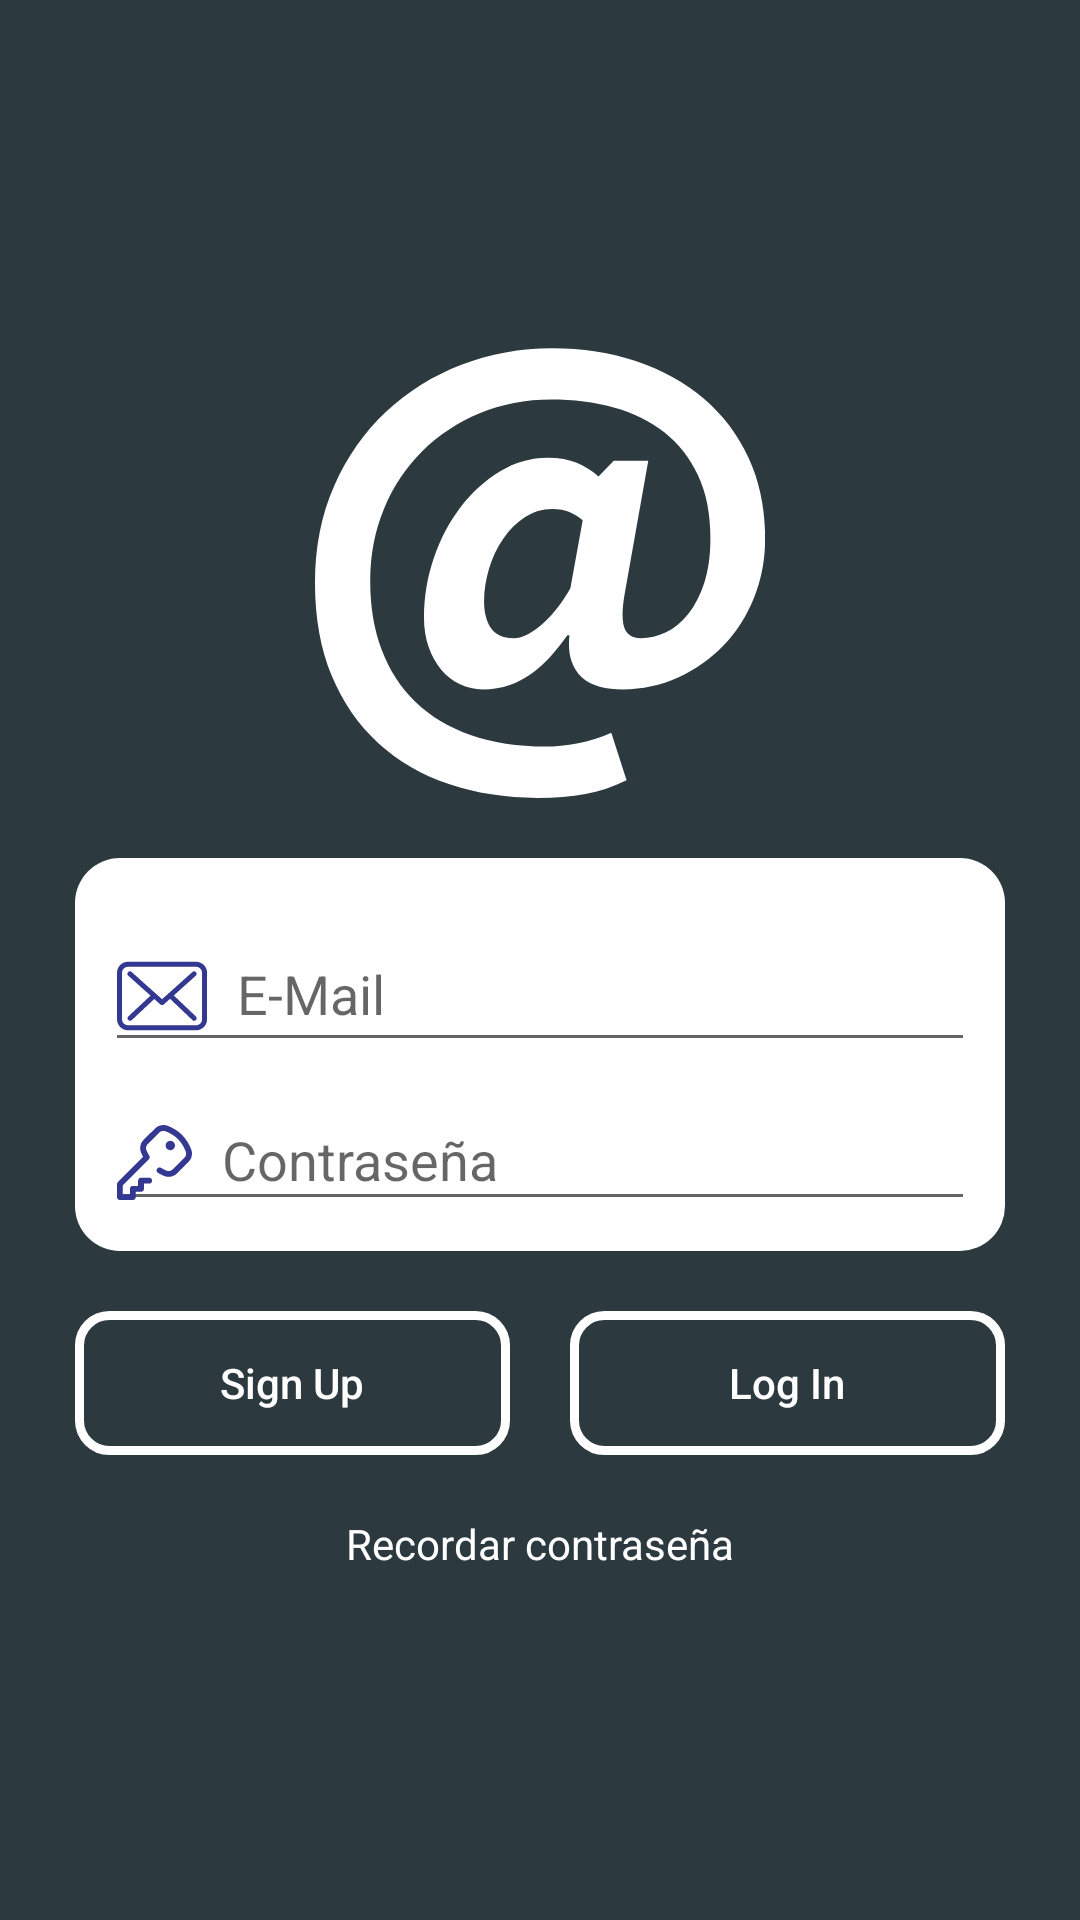

The Android layout XML behind this screen, and the referenced resources:
<!-- AndroidManifest.xml: application theme AppTheme -->
<!-- res/layout/activity_email_login.xml -->
<?xml version="1.0" encoding="utf-8"?>
<RelativeLayout xmlns:android="http://schemas.android.com/apk/res/android"
    xmlns:tools="http://schemas.android.com/tools"
    android:layout_width="match_parent"
    android:layout_height="match_parent"
    android:background="@color/colorPrimary"
    android:gravity="center"
    tools:context=".activity.LoginActivity">

    <LinearLayout
        android:layout_width="match_parent"
        android:layout_height="wrap_content"
        android:gravity="center"
        android:orientation="vertical">

        <ImageView
            android:layout_width="wrap_content"
            android:layout_height="wrap_content"
            android:paddingBottom="20dp"
            android:src="@drawable/at_sign" />

        <LinearLayout
            android:layout_width="match_parent"
            android:layout_height="wrap_content"
            android:layout_marginLeft="25dp"
            android:layout_marginRight="25dp"
            android:background="@drawable/login_shape"
            android:orientation="vertical"
            android:padding="10dp">

            <com.google.android.material.textfield.TextInputLayout
                android:layout_width="match_parent"
                android:layout_height="wrap_content">

                <EditText
                    android:id="@+id/txt_email"
                    style="@style/BlackbirdEditText"
                    android:layout_width="match_parent"
                    android:layout_height="wrap_content"
                    android:autofillHints="emailAddress"
                    android:drawableLeft="@drawable/mail"
                    android:drawablePadding="10dp"
                    android:ems="10"
                    android:hint="@string/e_mail"
                    android:inputType="textEmailAddress" />
            </com.google.android.material.textfield.TextInputLayout>

            <com.google.android.material.textfield.TextInputLayout
                android:layout_width="match_parent"
                android:layout_height="wrap_content">

                <EditText
                    android:id="@+id/txt_pswd"
                    style="@style/BlackbirdEditText"
                    android:layout_width="match_parent"
                    android:layout_height="wrap_content"
                    android:autofillHints="password"
                    android:drawableLeft="@drawable/key_icon"
                    android:drawablePadding="10dp"
                    android:ems="10"
                    android:hint="@string/password"
                    android:inputType="textPassword" />
            </com.google.android.material.textfield.TextInputLayout>

        </LinearLayout>



        <LinearLayout
            android:layout_width="match_parent"
            android:layout_height="match_parent"
            android:layout_marginLeft="25dp"
            android:layout_marginTop="20dp"
            android:layout_marginRight="25dp"
            android:gravity="center"
            android:orientation="horizontal">


            <Button
                android:id="@+id/btn_sign_up"
                style="@style/ButtonSinImagen"
                android:layout_width="150dp"
                android:layout_height="wrap_content"
                android:layout_marginRight="10dp"
                android:layout_weight="1"
                android:background="@drawable/boton"
                android:enabled="false"
                android:text="@string/sign_up"
                android:textColor="#ffffff" />


            <Button
                android:id="@+id/btn_login"
                style="@style/ButtonSinImagen"
                android:layout_width="150dp"
                android:layout_height="wrap_content"
                android:layout_marginLeft="10dp"
                android:layout_weight="1"
                android:background="@drawable/boton"
                android:enabled="false"
                android:text="@string/log_in"
                android:textColor="#ffffff" />
        </LinearLayout>

        <TextView
            android:id="@+id/lbl_forgot_password"
            android:layout_width="wrap_content"
            android:layout_height="wrap_content"
            android:layout_marginTop="20dp"
            android:text="@string/forgot_password"
            android:textColor="#fff" />


        <ProgressBar
            android:id="@+id/sign_in_pb"
            android:layout_width="wrap_content"
            android:layout_height="wrap_content"
            android:layout_marginTop="15dp"
            android:visibility="gone" />

    </LinearLayout>

</RelativeLayout>
<!-- resources referenced by this layout -->
<resources>
  <color name="colorPrimary">#2C393F</color>
  <!-- drawable boton (drawable) -->
  <?xml version="1.0" encoding="utf-8"?>
  <shape xmlns:android="http://schemas.android.com/apk/res/android"
      android:shape="rectangle">
  
  
  
      <stroke
          android:width="3dp"
          android:color="#FFFFFF" />
      <corners android:radius="10dp" />
  
  
  </shape>
  <!-- drawable login_shape (drawable) -->
  <?xml version="1.0" encoding="utf-8"?>
  <shape xmlns:android="http://schemas.android.com/apk/res/android"
      android:shape="rectangle">
  
      <solid android:color="#FFF" />
  
      <padding
          android:bottom="5dp"
          android:left="5dp"
          android:right="5dp"
          android:top="5dp" />
  
      <corners android:radius="15dp" />
  
  </shape>
  <string name="e_mail" translatable="false">E-Mail</string>
  <string name="forgot_password">Recordar contraseña</string>
  <string name="log_in">Log In</string>
  <string name="password">Contraseña</string>
  <string name="sign_up">Sign Up</string>
  <style name="BlackbirdEditText" parent="Base.Widget.AppCompat.EditText">
          <item name="android:colorAccent">@color/colorPrimary</item>
          <item name="android:colorControlHighlight">@color/colorPrimary</item>
          <item name="android:colorControlActivated">@color/colorPrimary</item>
      </style>
  <style name="ButtonSinImagen" parent="Base.Widget.AppCompat.Button">
          <item name="android:background">@drawable/button_sin_imagen</item>
          <item name="android:textAllCaps">false</item>
         
          <item name="android:textColor">#000</item>
      </style>
  <style name="AppTheme" parent="Theme.AppCompat.Light.NoActionBar">
          
          <item name="colorPrimary">@color/colorPrimary</item>
          <item name="colorPrimaryDark">@color/colorPrimaryDark</item>
          <item name="colorAccent">@color/colorAccent</item>
      </style>
  <!-- drawable button_sin_imagen (drawable) -->
  <?xml version="1.0" encoding="utf-8"?>
  <selector xmlns:android="http://schemas.android.com/apk/res/android">
      <item android:state_enabled="false">
          <shape android:shape="rectangle">
              <corners android:radius="5dip" />
              <stroke android:width="1dip" android:color="#DDD" />
              <solid android:color="#DDD" />
              <padding android:bottom="10dp" android:top="10dp" />
          </shape>
      </item>
      <item android:state_pressed="true">
          <shape android:shape="rectangle">
              <corners android:radius="5dip" />
              <solid android:color="#DDD" />
              <padding android:bottom="10dp" android:top="10dp" />
          </shape>
      </item>
      <item>
          <shape android:shape="rectangle">
              <corners android:radius="5dip" />
              <solid android:color="#FFF" />
              <padding android:bottom="10dp" android:top="10dp" />
          </shape>
      </item>
  </selector>
  <color name="colorPrimaryDark">#00574B</color>
  <color name="colorAccent">#00C7C7</color>
</resources>
